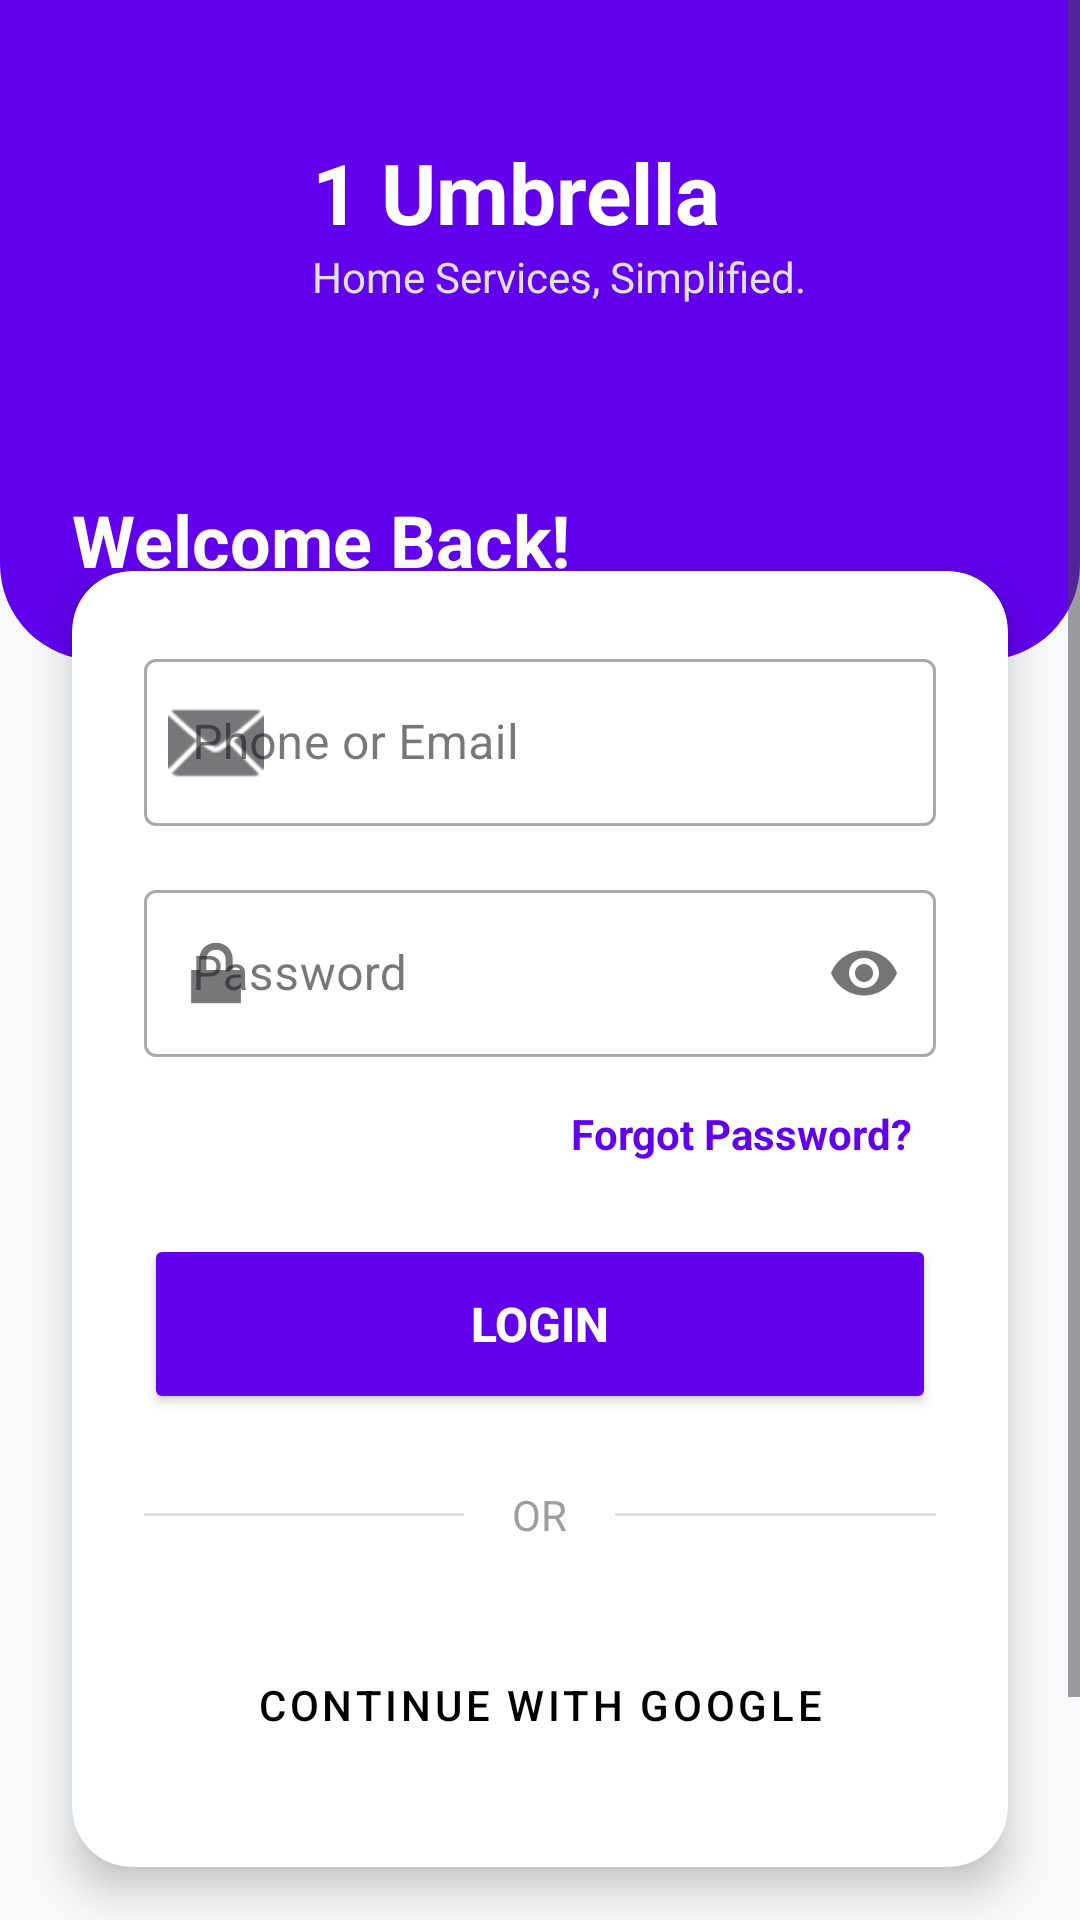

Layout XML and referenced resources for this Android screen:
<!-- AndroidManifest.xml: application theme Theme._1Umbrella -->
<!-- res/layout/activity_login.xml -->
<?xml version="1.0" encoding="utf-8"?>
<ScrollView xmlns:android="http://schemas.android.com/apk/res/android"
    xmlns:app="http://schemas.android.com/apk/res-auto"
    xmlns:tools="http://schemas.android.com/tools"
    android:layout_width="match_parent"
    android:layout_height="match_parent"
    android:fillViewport="true"
    android:background="@color/colorBackground"
    tools:context=".LoginActivity">

    <androidx.constraintlayout.widget.ConstraintLayout
        android:layout_width="match_parent"
        android:layout_height="wrap_content">

        
        <View
            android:id="@+id/view_header"
            android:layout_width="match_parent"
            android:layout_height="220dp"
            android:background="@drawable/bg_header_rounded"
            app:layout_constraintTop_toTopOf="parent" />

        
        
        <ImageView
            android:id="@+id/iv_logo"
            android:layout_width="64dp"
            android:layout_height="64dp"
            android:src="@drawable/ic_app_logo"
            android:layout_marginTop="32dp"
            android:layout_marginStart="24dp"
            android:contentDescription="@string/app_name"
            app:layout_constraintStart_toStartOf="parent"
            app:layout_constraintTop_toTopOf="parent" />

        
        <TextView
            android:id="@+id/tv_brand_name"
            android:layout_width="wrap_content"
            android:layout_height="wrap_content"
            android:text="@string/app_name"
            android:textSize="28sp"
            android:textStyle="bold"
            android:textColor="@color/white"
            android:layout_marginStart="16dp"
            app:layout_constraintStart_toEndOf="@id/iv_logo"
            app:layout_constraintTop_toTopOf="@id/iv_logo"
            app:layout_constraintBottom_toBottomOf="@id/iv_logo"/>

        <TextView
            android:layout_width="wrap_content"
            android:layout_height="wrap_content"
            android:text="@string/app_slogan"
            android:textColor="#E0E0E0"
            android:textSize="14sp"
            app:layout_constraintStart_toStartOf="@id/tv_brand_name"
            app:layout_constraintTop_toBottomOf="@id/tv_brand_name"/>

        <TextView
            android:id="@+id/tv_login_title"
            android:layout_width="wrap_content"
            android:layout_height="wrap_content"
            android:text="@string/welcome_back"
            android:textColor="@color/white"
            android:textSize="24sp"
            android:textStyle="bold"
            android:layout_marginBottom="24dp"
            android:layout_marginStart="24dp"
            app:layout_constraintBottom_toBottomOf="@id/view_header"
            app:layout_constraintStart_toStartOf="parent"/>

        
        <androidx.cardview.widget.CardView
            android:id="@+id/card_login"
            android:layout_width="match_parent"
            android:layout_height="wrap_content"
            android:layout_marginHorizontal="24dp"
            android:layout_marginTop="-30dp"
            app:cardCornerRadius="20dp"
            app:cardElevation="8dp"
            app:layout_constraintTop_toBottomOf="@id/view_header">

            <LinearLayout
                android:layout_width="match_parent"
                android:layout_height="wrap_content"
                android:orientation="vertical"
                android:padding="24dp">

                <com.google.android.material.textfield.TextInputLayout
                    android:layout_width="match_parent"
                    android:layout_height="wrap_content"
                    android:hint="@string/hint_email"
                    app:startIconDrawable="@android:drawable/ic_dialog_email"
                    style="@style/Widget.MaterialComponents.TextInputLayout.OutlinedBox">

                    
                    <com.google.android.material.textfield.TextInputEditText
                        android:id="@+id/et_login_email"
                        android:layout_width="match_parent"
                        android:layout_height="wrap_content"
                        android:inputType="textEmailAddress|textNoSuggestions" />
                </com.google.android.material.textfield.TextInputLayout>

                <com.google.android.material.textfield.TextInputLayout
                    android:layout_width="match_parent"
                    android:layout_height="wrap_content"
                    android:layout_marginTop="16dp"
                    android:hint="@string/hint_password"
                    app:startIconDrawable="@android:drawable/ic_lock_lock"
                    app:passwordToggleEnabled="true"
                    style="@style/Widget.MaterialComponents.TextInputLayout.OutlinedBox">

                    <com.google.android.material.textfield.TextInputEditText
                        android:id="@+id/et_login_password"
                        android:layout_width="match_parent"
                        android:layout_height="wrap_content"
                        android:inputType="textPassword" />
                </com.google.android.material.textfield.TextInputLayout>

                
                <TextView
                    android:id="@+id/tv_forgot_password"
                    android:layout_width="wrap_content"
                    android:layout_height="wrap_content"
                    android:text="@string/forgot_password"
                    android:textColor="@color/colorPrimary"
                    android:layout_gravity="end"
                    android:layout_marginTop="8dp"
                    android:padding="8dp"
                    android:background="?attr/selectableItemBackground"
                    android:textSize="14sp"
                    android:textStyle="bold"/>

                <Button
                    android:id="@+id/btn_login"
                    android:layout_width="match_parent"
                    android:layout_height="60dp"
                    android:layout_marginTop="16dp"
                    android:text="@string/btn_login"
                    android:textSize="16sp"
                    android:textStyle="bold"
                    android:textColor="@color/white"
                    android:backgroundTint="@color/colorPrimary"
                    app:cornerRadius="12dp"/>

                
                <LinearLayout
                    android:layout_width="match_parent"
                    android:layout_height="wrap_content"
                    android:orientation="horizontal"
                    android:gravity="center"
                    android:layout_marginTop="24dp"
                    android:layout_marginBottom="24dp">
                    <View
                        android:layout_width="0dp"
                        android:layout_height="1dp"
                        android:layout_weight="1"
                        android:background="#E0E0E0"/>
                    <TextView
                        android:layout_width="wrap_content"
                        android:layout_height="wrap_content"
                        android:text="@string/divider_or"
                        android:textColor="#9E9E9E"
                        android:paddingHorizontal="16dp"/>
                    <View
                        android:layout_width="0dp"
                        android:layout_height="1dp"
                        android:layout_weight="1"
                        android:background="#E0E0E0"/>
                </LinearLayout>

                <Button
                    android:id="@+id/btn_google_signin"
                    style="@style/Widget.MaterialComponents.Button.OutlinedButton"
                    android:layout_width="match_parent"
                    android:layout_height="60dp"
                    android:text="@string/continue_with_google"
                    android:textColor="@color/black"
                    app:strokeColor="#E0E0E0"
                    app:icon="@drawable/ic_app_logo"
                    app:iconTint="@null"
                    app:cornerRadius="12dp"/>

            </LinearLayout>
        </androidx.cardview.widget.CardView>

        
        <LinearLayout
            android:layout_width="wrap_content"
            android:layout_height="wrap_content"
            android:orientation="horizontal"
            android:layout_marginTop="32dp"
            android:layout_marginBottom="32dp"
            app:layout_constraintTop_toBottomOf="@id/card_login"
            app:layout_constraintBottom_toBottomOf="parent"
            app:layout_constraintStart_toStartOf="parent"
            app:layout_constraintEnd_toEndOf="parent"
            app:layout_constraintVertical_bias="1.0">

            <TextView
                android:layout_width="wrap_content"
                android:layout_height="wrap_content"
                android:text="@string/no_account_prompt"
                android:textColor="@color/text_secondary"
                android:textSize="16sp"/>

            <TextView
                android:id="@+id/tv_register_link"
                android:layout_width="wrap_content"
                android:layout_height="wrap_content"
                android:text="@string/sign_up"
                android:textColor="@color/colorPrimary"
                android:padding="8dp"
                android:background="?attr/selectableItemBackground"
                android:textStyle="bold"
                android:textSize="16sp"/>
        </LinearLayout>

    </androidx.constraintlayout.widget.ConstraintLayout>
</ScrollView>
<!-- resources referenced by this layout -->
<resources>
  <color name="black">#FF000000</color>
  <color name="colorBackground">#F8F9FA</color>
  <color name="colorPrimary">#6200EE</color>
  <color name="text_secondary">#757575</color>
  <color name="white">#FFFFFFFF</color>
  <!-- drawable bg_header_rounded (drawable) -->
  <?xml version="1.0" encoding="utf-8"?>
  <shape xmlns:android="http://schemas.android.com/apk/res/android" android:shape="rectangle">
      <solid android:color="@color/colorPrimary"/>
      <corners android:bottomLeftRadius="32dp" android:bottomRightRadius="32dp"/>
  </shape>
  <!-- drawable ic_app_logo (drawable) -->
  <vector xmlns:android="http://schemas.android.com/apk/res/android"
      android:width="24dp"
      android:height="24dp"
      android:viewportWidth="24.0"
      android:viewportHeight="24.0">
      <path
          android:fillColor="#6200EE"
          android:pathData="M12,2L2,12h3v8h6v-6h2v6h6v-8h3L12,2z"/>
  </vector>
  <string name="app_name">1 Umbrella</string>
  <string name="app_slogan">Home Services, Simplified.</string>
  <string name="btn_login">Login</string>
  <string name="continue_with_google">Continue with Google</string>
  <string name="divider_or">OR</string>
  <string name="forgot_password">Forgot Password?</string>
  <string name="hint_email">Phone or Email</string>
  <string name="hint_password">Password</string>
  <string name="no_account_prompt">Don\'t have an account? </string>
  <string name="sign_up">Sign Up</string>
  <string name="welcome_back">Welcome Back!</string>
  <style name="Theme._1Umbrella" parent="Base.Theme._1Umbrella" />
  <style name="Base.Theme._1Umbrella" parent="Theme.Material3.DayNight.NoActionBar">
          
          
      </style>
</resources>
